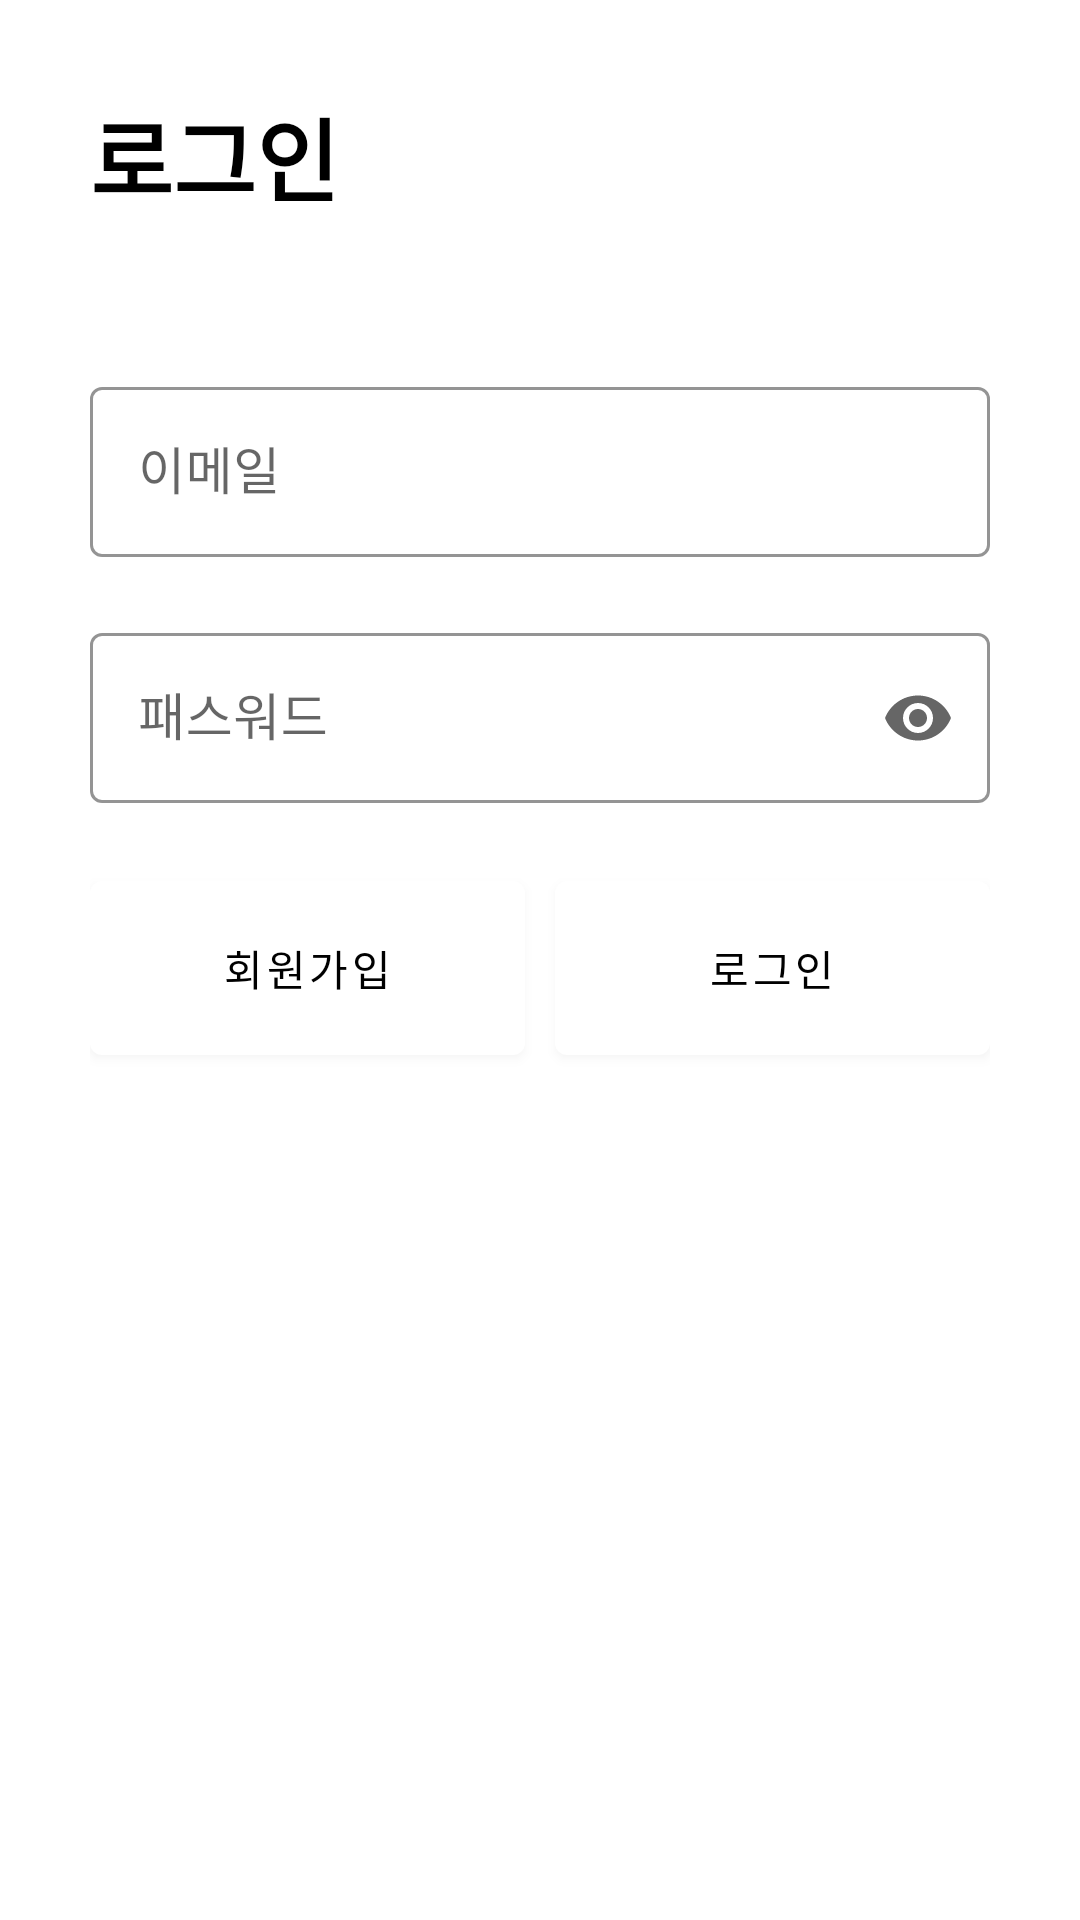

Write the Android layout XML for this screen, with the resource values it uses.
<!-- AndroidManifest.xml: application theme AppTheme -->
<!-- res/layout/activity_login.xml -->
<?xml version="1.0" encoding="utf-8"?>
<LinearLayout xmlns:android="http://schemas.android.com/apk/res/android"
    xmlns:app="http://schemas.android.com/apk/res-auto"
    xmlns:tools="http://schemas.android.com/tools"
    android:layout_width="match_parent"
    android:layout_height="match_parent"
    android:orientation="vertical"
    tools:context=".view.login.LoginActivity">

    <TextView
        android:layout_width="wrap_content"
        android:layout_height="wrap_content"
        android:layout_marginStart="30dp"
        android:layout_marginTop="30dp"
        android:text="@string/tv_title_login"
        android:textColor="@color/black"
        android:textSize="@dimen/big_text_size"
        android:textStyle="bold" />

    <com.google.android.material.textfield.TextInputLayout
        style="@style/Widget.MaterialComponents.TextInputLayout.OutlinedBox"
        android:layout_width="match_parent"
        android:layout_height="wrap_content"
        android:layout_marginHorizontal="30dp"
        android:layout_marginTop="50dp"
        app:boxStrokeColor="@color/colorPrimary"
        app:endIconMode="clear_text">

        <com.google.android.material.textfield.TextInputEditText
            android:id="@+id/edit_email"
            android:layout_width="match_parent"
            android:layout_height="wrap_content"
            android:hint="@string/email"
            android:inputType="textEmailAddress"
            android:maxLines="1"
            android:textSize="@dimen/title_text_size" />

    </com.google.android.material.textfield.TextInputLayout>

    <com.google.android.material.textfield.TextInputLayout
        style="@style/Widget.MaterialComponents.TextInputLayout.OutlinedBox"
        android:layout_width="match_parent"
        android:layout_height="wrap_content"
        android:layout_marginHorizontal="30dp"
        android:layout_marginTop="20dp"
        app:boxStrokeColor="@color/colorPrimary"
        app:endIconMode="password_toggle">

        <com.google.android.material.textfield.TextInputEditText
            android:id="@+id/edit_pwd"
            android:layout_width="match_parent"
            android:layout_height="wrap_content"
            android:hint="@string/password"
            android:inputType="textPassword"
            android:maxLines="1"
            android:textSize="@dimen/title_text_size" />

    </com.google.android.material.textfield.TextInputLayout>

    <LinearLayout
        android:layout_width="match_parent"
        android:layout_height="wrap_content"
        android:layout_marginHorizontal="30dp"
        android:layout_marginTop="20dp"
        android:orientation="horizontal">

        <com.google.android.material.button.MaterialButton
            android:id="@+id/btn_sign_up"
            android:layout_width="0dp"
            android:layout_height="70dp"
            android:layout_marginEnd="5dp"
            android:layout_weight="1"
            android:text="@string/btn_sign_up"
            android:textColor="@color/black"
            app:backgroundTint="@color/white"
            app:rippleColor="@color/colorPrimary" />

        <com.google.android.material.button.MaterialButton
            android:id="@+id/btn_login"
            android:layout_width="0dp"
            android:layout_height="70dp"
            android:layout_marginStart="5dp"
            android:layout_weight="1"
            android:text="@string/btn_login"
            android:textColor="@color/black"
            app:backgroundTint="@color/white"
            app:rippleColor="@color/colorPrimary" />

    </LinearLayout>

</LinearLayout>
<!-- resources referenced by this layout -->
<resources>
  <color name="black">#000000</color>
  <color name="colorPrimary">#A576EA</color>
  <color name="white">#ffffff</color>
  <dimen name="big_text_size">30dp</dimen>
  <dimen name="title_text_size">17dp</dimen>
  <string name="btn_login">로그인</string>
  <string name="btn_sign_up">회원가입</string>
  <string name="email">이메일</string>
  <string name="password">패스워드</string>
  <string name="tv_title_login">로그인</string>
  <style name="AppTheme" parent="Theme.MaterialComponents.DayNight.NoActionBar">
          
          <item name="colorPrimary">@color/colorPrimary</item>
          <item name="colorPrimaryDark">@color/dark_gray</item>
          <item name="colorAccent">@color/colorAccent</item>
          <item name="android:windowBackground">@color/white</item>
          <item name="android:statusBarColor" tools:targetApi="m">@color/white</item>
          <item name="android:windowLightStatusBar" tools:targetApi="m">true</item>
          <item name="android:ambientShadowAlpha">0.03</item>
          <item name="android:spotShadowAlpha">0.05</item>
      </style>
  <color name="dark_gray">#535353</color>
  <color name="colorAccent">#3F51B5</color>
</resources>
